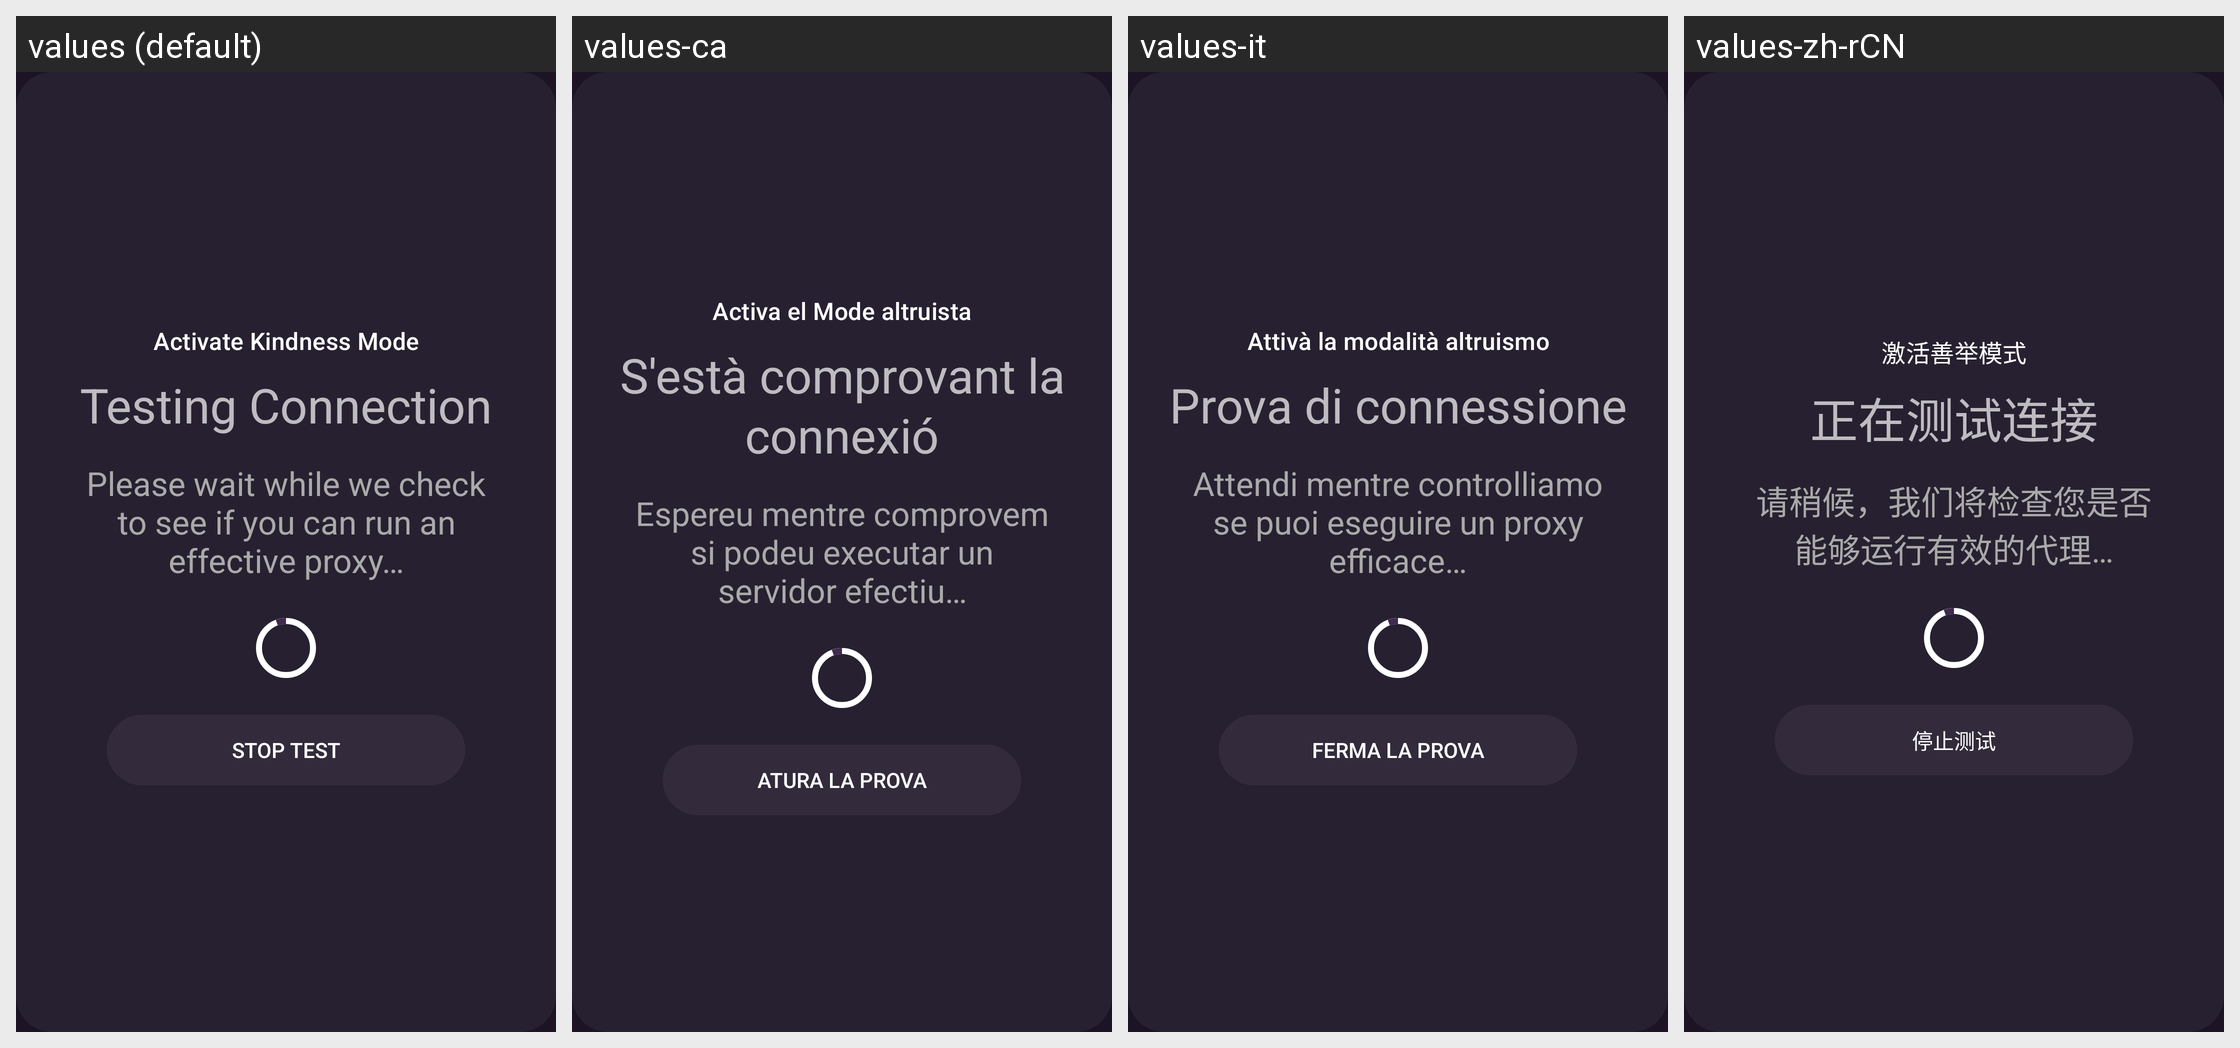

Locale-by-locale string values for the Android screen shown in this grid:
Android screen res/layout/fragment_testing.xml rendered under 4 locales, left to right: values (default), values-ca, values-it, values-zh-rCN. Device: Nexus 5 (rendered at 1080×1920; each locale shown at half size, 540×960, under a caption strip naming it); theme DefaultTheme.
Other locales in the repository, not shown: values-ar, values-ay, values-az, values-be, values-bg, values-bs, values-cs-rCZ, values-cy, values-da, values-de, values-el, values-en-rGB, values-eo, values-es-rAR, values-es-rCU, values-es-rES, values-es-rMX, values-et, values-eu, values-fa, values-fi, values-fr-rFR, values-ga, values-gl, values-guc, values-gum, values-hi, values-hr-rHR, values-hu, values-hy-rAM, values-ia, values-in, values-is, values-iw, values-ja, values-ko, values-lt-rLT, values-lv, values-mk, values-ml, values-ms-rMY, values-my, values-nah, values-nb, values-nl, values-pa, values-pbb, values-pl, values-pt-rBR, values-pt-rPT, values-ro-rRO, values-ru, values-sk-rSK, values-sl, values-sq, values-sr, values-sv, values-ta, values-th, values-tk, values-tl, values-tr, values-uk, values-ur, values-uz, values-vi, values-zh-rTW.
Strings drawn on this screen, with the default value and each locale's value (text and hints the layout hard-codes, and strings that could not be matched under every locale, appear in the picture but are not listed):

activate_kindness_mode
  values: Activate Kindness Mode
  values-ca: Activa el Mode altruista
  values-it: Attivà la modalità altruismo
  values-zh-rCN: 激活善举模式

testing_connection
  values: Testing Connection
  values-ca: S'està comprovant la connexió
  values-it: Prova di connessione
  values-zh-rCN: 正在测试连接

please_wait_while_we_check_to_see_if_you_can_run_an_effective_proxy
  values: Please wait while we check to see if you can run an effective proxy…
  values-ca: Espereu mentre comprovem si podeu executar un servidor efectiu…
  values-it: Attendi mentre controlliamo se puoi eseguire un proxy efficace…
  values-zh-rCN: 请稍候，我们将检查您是否能够运行有效的代理…

stop_test
  values: Stop Test
  values-ca: Atura la prova
  values-it: Ferma la prova
  values-zh-rCN: 停止测试
